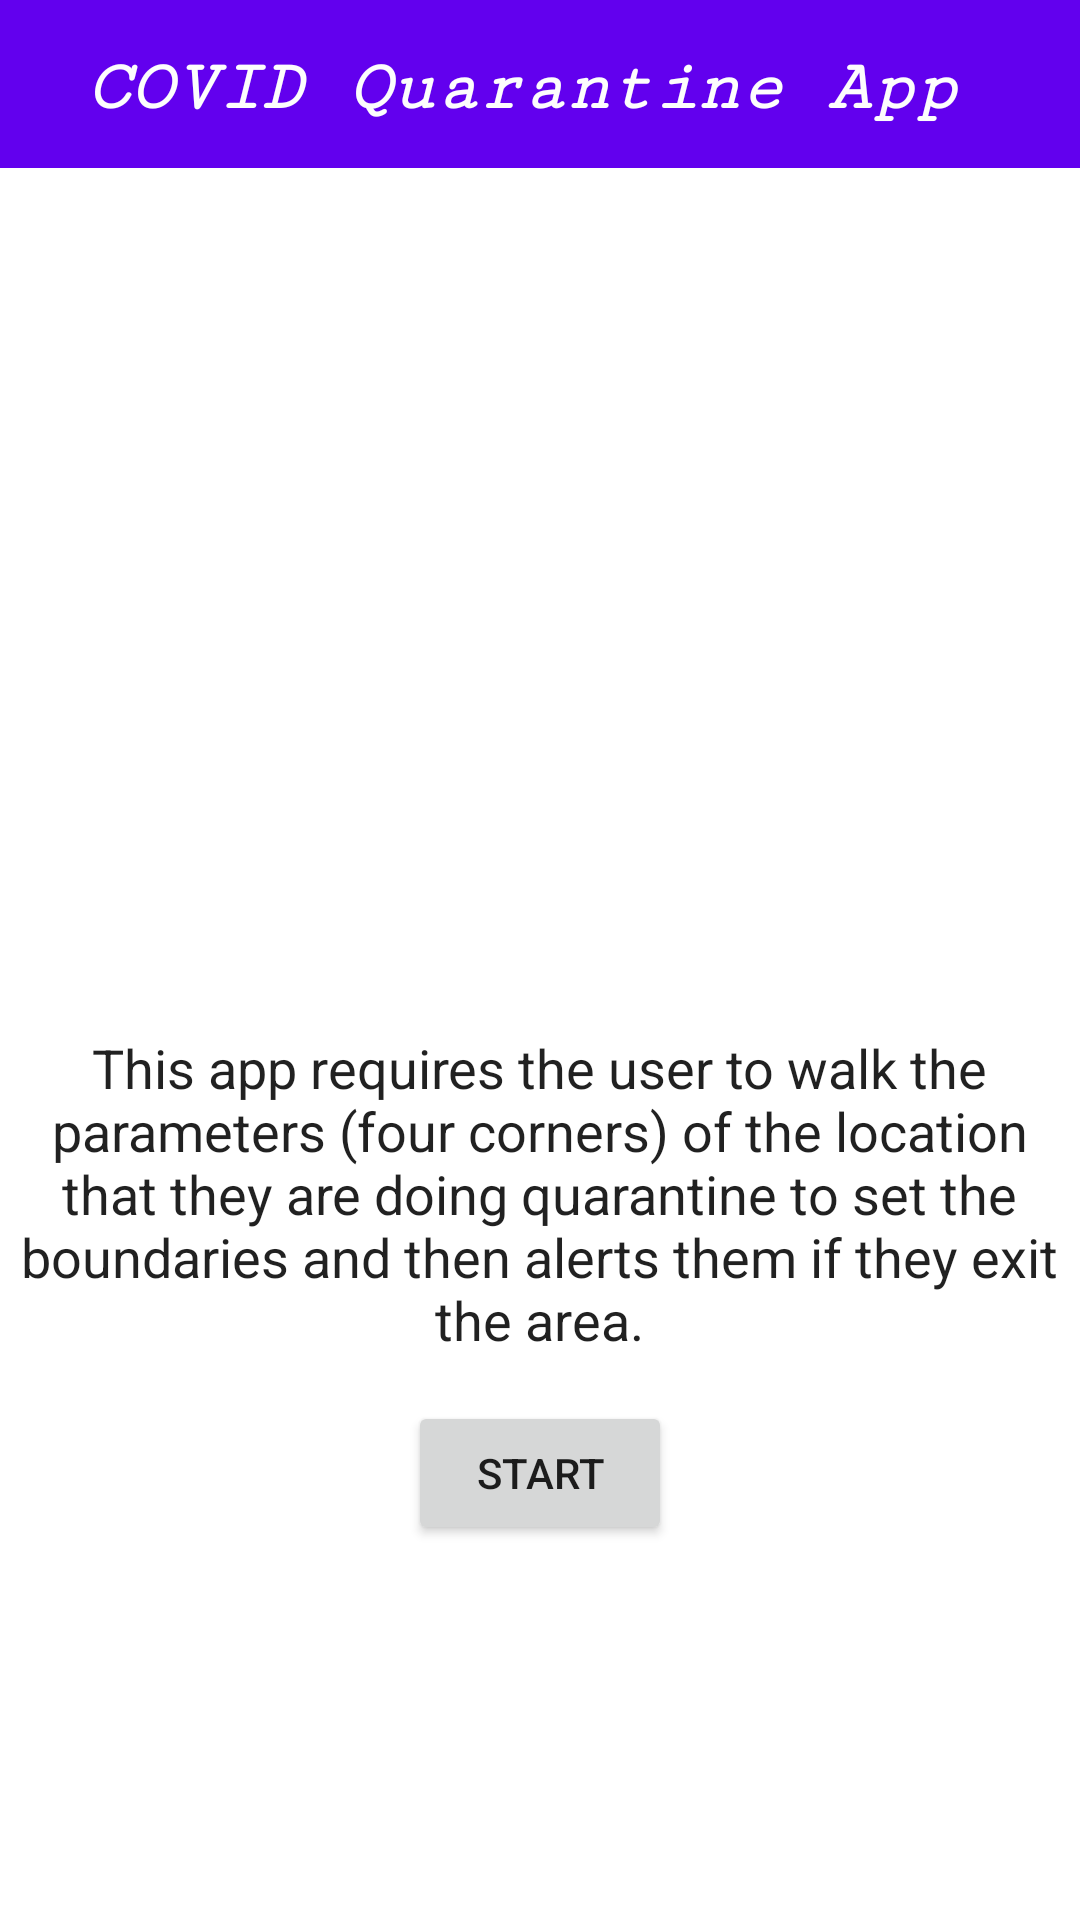

Here is an Android app screen rendered from its layout file. Give the layout XML and the strings, colors and styles it references.
<!-- AndroidManifest.xml: application theme Theme.CovidAppV1 -->
<!-- res/layout/activity_main.xml -->
<?xml version="1.0" encoding="utf-8"?>
<androidx.constraintlayout.widget.ConstraintLayout xmlns:android="http://schemas.android.com/apk/res/android"
    xmlns:app="http://schemas.android.com/apk/res-auto"
    xmlns:tools="http://schemas.android.com/tools"
    android:layout_width="match_parent"
    android:layout_height="match_parent"
    android:layout_centerInParent="true"
    android:layout_centerHorizontal="true"
    android:layout_centerVertical="true"
    android:foregroundGravity="center_vertical|center|center_horizontal"
    tools:context=".MainActivity">

    <androidx.appcompat.widget.Toolbar
        android:id="@+id/toolbar2"
        android:layout_width="match_parent"
        android:layout_height="wrap_content"
        android:background="?attr/colorPrimary"
        android:minHeight="?attr/actionBarSize"
        android:theme="?attr/actionBarTheme"
        app:layout_constraintBottom_toBottomOf="parent"
        app:layout_constraintEnd_toEndOf="parent"
        app:layout_constraintHorizontal_bias="0.0"
        app:layout_constraintStart_toStartOf="parent"
        app:layout_constraintTop_toTopOf="parent"
        app:layout_constraintVertical_bias="0.0" />

    <TextView
        android:id="@+id/textView"
        android:layout_width="303dp"
        android:layout_height="37dp"
        android:autoText="false"
        android:fontFamily="serif-monospace"
        android:foregroundGravity="center_horizontal"
        android:text="@string/MainTitle"
        android:textColor="#FDFDFD"
        android:textSize="24sp"
        android:textStyle="bold|italic"
        app:layout_constraintBottom_toBottomOf="@+id/toolbar2"
        app:layout_constraintEnd_toEndOf="parent"
        app:layout_constraintLeft_toLeftOf="parent"
        app:layout_constraintRight_toRightOf="parent"
        app:layout_constraintStart_toStartOf="@+id/toolbar2"
        app:layout_constraintTop_toTopOf="@+id/toolbar2"
        app:layout_constraintVertical_bias="0.842" />

    <TextView
        android:id="@+id/textView2"
        style="@style/Widget.AppCompat.TextView"
        android:layout_width="366dp"
        android:layout_height="129dp"
        android:gravity="center_horizontal|center_vertical"
        android:text="@string/IntroText"
        android:textAppearance="@style/TextAppearance.AppCompat.Body1"
        android:textSize="18sp"
        app:layout_constraintBottom_toBottomOf="parent"
        app:layout_constraintEnd_toEndOf="parent"
        app:layout_constraintHorizontal_bias="0.644"
        app:layout_constraintStart_toStartOf="parent"
        app:layout_constraintTop_toTopOf="@+id/toolbar2"
        app:layout_constraintVertical_bias="0.652" />

    <Button
        android:id="@+id/btnStart"
        android:layout_width="wrap_content"
        android:layout_height="wrap_content"
        android:text="Start"
        app:layout_constraintBottom_toBottomOf="parent"
        app:layout_constraintEnd_toEndOf="parent"
        app:layout_constraintStart_toStartOf="parent"
        app:layout_constraintTop_toBottomOf="@+id/toolbar2"
        app:layout_constraintVertical_bias="0.767" />

</androidx.constraintlayout.widget.ConstraintLayout>
<!-- resources referenced by this layout -->
<resources>
  <string name="IntroText">This app requires the user to walk the parameters (four corners) of the location that they are doing quarantine to set the boundaries and then alerts them if they exit the area.</string>
  <string name="MainTitle">COVID Quarantine App</string>
  <style name="Theme.CovidAppV1" parent="Theme.MaterialComponents.DayNight.DarkActionBar">
          
          <item name="colorPrimary">@color/purple_500</item>
          <item name="colorPrimaryVariant">@color/purple_700</item>
          <item name="colorOnPrimary">@color/white</item>
          
          <item name="colorSecondary">@color/teal_200</item>
          <item name="colorSecondaryVariant">@color/teal_700</item>
          <item name="colorOnSecondary">@color/black</item>
          
          <item name="android:statusBarColor" tools:targetApi="l">?attr/colorPrimaryVariant</item>
          
      </style>
  <!-- not gathered from this repository: default colours our renderer supplied (Android Studio template values) -->
  <color name="purple_500">#FF6200EE</color>
  <color name="purple_700">#FF3700B3</color>
  <color name="teal_200">#FF03DAC5</color>
  <color name="teal_700">#FF018786</color>
  <color name="black">#FF000000</color>
  <color name="white">#FFFFFFFF</color>
</resources>
